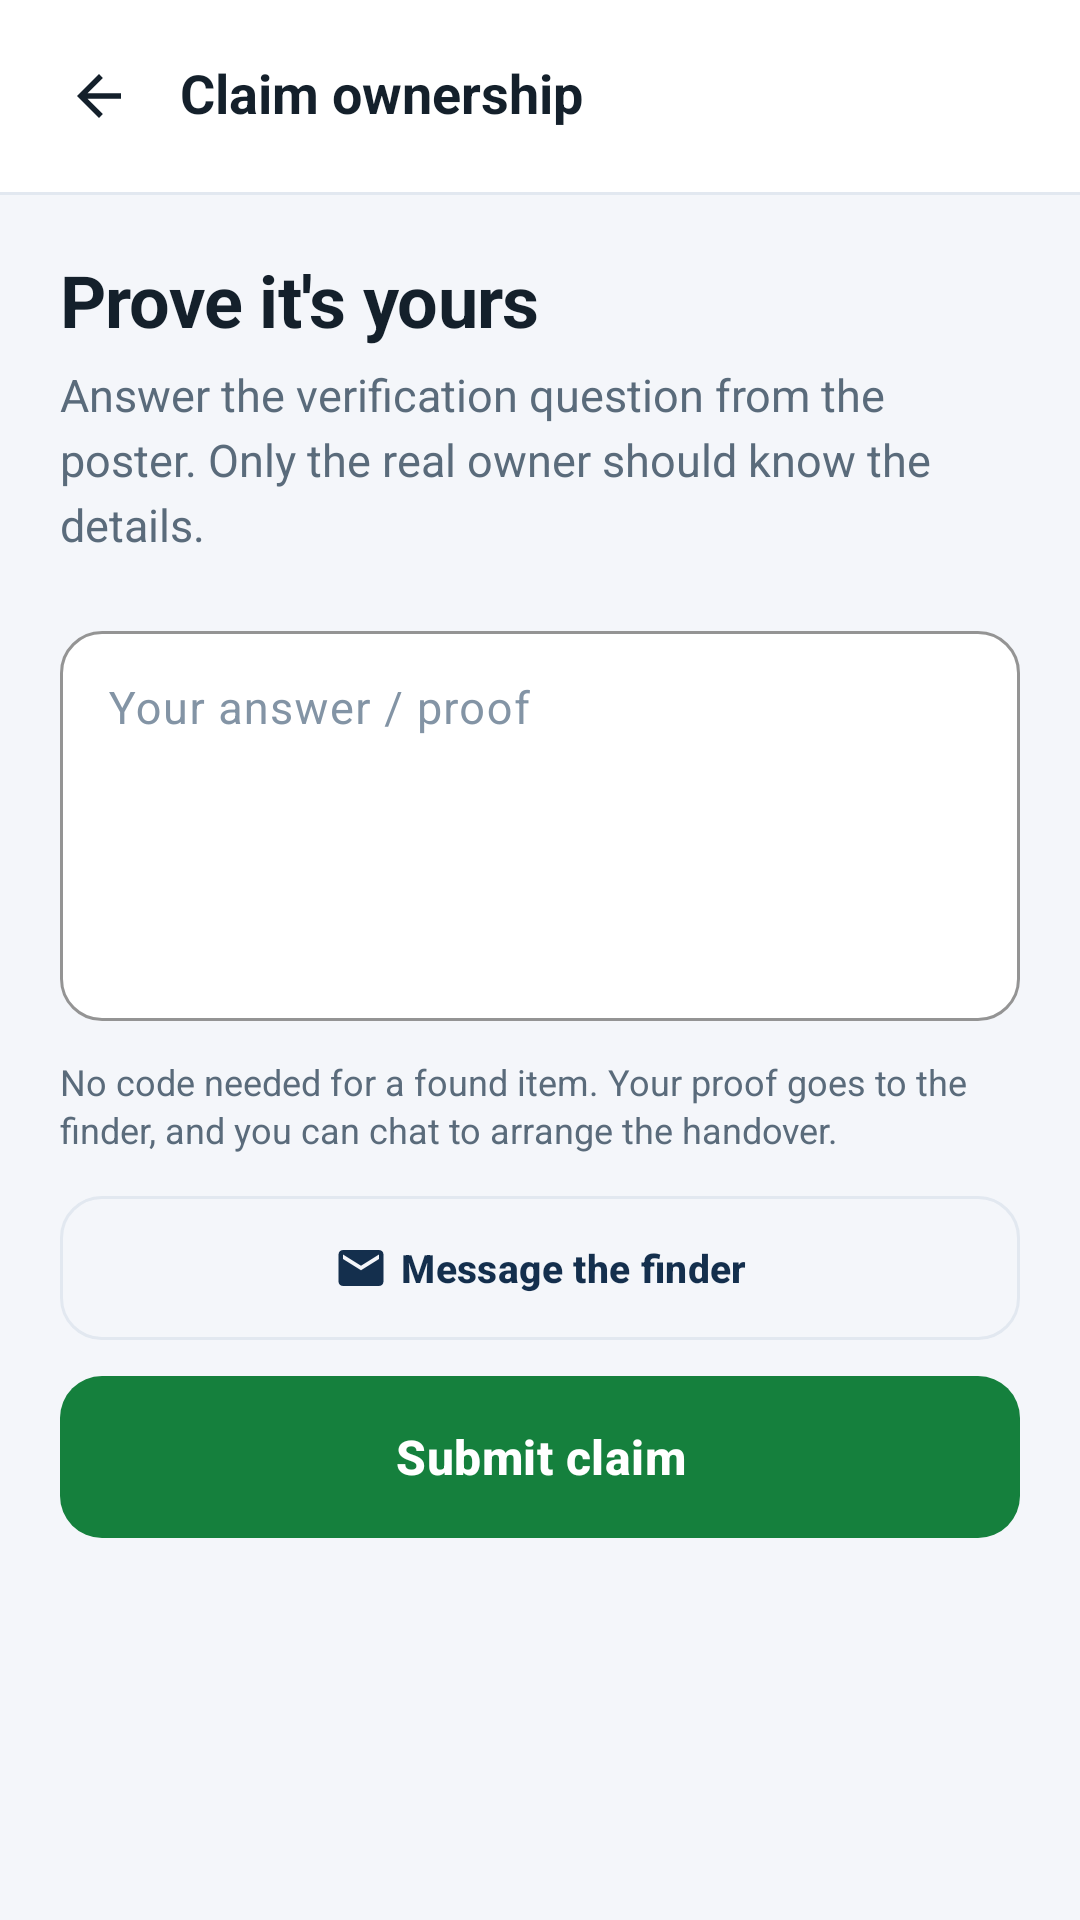

Layout XML and referenced resources for this Android screen:
<!-- AndroidManifest.xml: application theme Theme.FindLink -->
<!-- res/layout/activity_claim.xml -->
<?xml version="1.0" encoding="utf-8"?>
<LinearLayout xmlns:android="http://schemas.android.com/apk/res/android"
    xmlns:app="http://schemas.android.com/apk/res-auto"
    android:layout_width="match_parent"
    android:layout_height="match_parent"
    android:background="@color/colorBackground"
    android:orientation="vertical">

    <LinearLayout
        android:id="@+id/claimTopBar"
        android:layout_width="match_parent"
        android:layout_height="wrap_content"
        android:background="@color/colorSurface"
        android:gravity="center_vertical"
        android:orientation="horizontal"
        android:paddingStart="8dp"
        android:paddingTop="8dp"
        android:paddingEnd="16dp"
        android:paddingBottom="8dp">

        <com.google.android.material.button.MaterialButton
            android:id="@+id/btnBack"
            style="@style/Widget.FindLink.Button.Icon"
            android:layout_width="48dp"
            android:layout_height="48dp"
            android:contentDescription="Back"
            app:icon="@drawable/ic_arrow_back" />

        <TextView
            style="@style/FindLink.Text.SectionTitle"
            android:layout_width="wrap_content"
            android:layout_height="wrap_content"
            android:layout_marginStart="4dp"
            android:text="Claim ownership"
            android:textSize="18sp" />
    </LinearLayout>

    <View
        android:layout_width="match_parent"
        android:layout_height="1dp"
        android:background="@color/colorDivider" />

    <ScrollView
        android:layout_width="match_parent"
        android:layout_height="0dp"
        android:layout_weight="1"
        android:fillViewport="true">

        <LinearLayout
            android:layout_width="match_parent"
            android:layout_height="wrap_content"
            android:orientation="vertical"
            android:paddingStart="20dp"
            android:paddingTop="22dp"
            android:paddingEnd="20dp"
            android:paddingBottom="24dp">

            <TextView
                style="@style/FindLink.Text.ScreenTitle"
                android:layout_width="match_parent"
                android:layout_height="wrap_content"
                android:text="Prove it's yours" />

            <TextView
                style="@style/FindLink.Text.Body"
                android:layout_width="match_parent"
                android:layout_height="wrap_content"
                android:layout_marginTop="6dp"
                android:text="Answer the verification question from the poster. Only the real owner should know the details." />

            <com.google.android.material.textfield.TextInputLayout
                style="@style/Widget.FindLink.TextInput"
                android:layout_width="match_parent"
                android:layout_height="wrap_content"
                android:layout_marginTop="20dp"
                android:hint="Your answer / proof">

                <com.google.android.material.textfield.TextInputEditText
                    android:id="@+id/etProofAnswer"
                    android:layout_width="match_parent"
                    android:layout_height="130dp"
                    android:gravity="top|start"
                    android:inputType="textCapSentences|textMultiLine"
                    android:maxLines="6"
                    android:textColor="@color/colorTextPrimary"
                    android:textSize="15sp" />
            </com.google.android.material.textfield.TextInputLayout>



            <TextView
                style="@style/FindLink.Text.Caption"
                android:layout_width="match_parent"
                android:layout_height="wrap_content"
                android:layout_marginTop="12dp"
                android:lineSpacingExtra="2dp"
                android:text="No code needed for a found item. Your proof goes to the finder, and you can chat to arrange the handover."
                android:textColor="@color/colorTextSecondary" />

            <com.google.android.material.button.MaterialButton
                android:id="@+id/btnAskFinder"
                style="@style/Widget.FindLink.Button.Outlined"
                android:layout_width="match_parent"
                android:layout_height="48dp"
                android:layout_marginTop="14dp"
                android:text="Message the finder"
                android:textSize="13sp"
                app:icon="@drawable/ic_mail"
                app:iconGravity="textStart"
                app:iconTint="@color/colorPrimary" />

            <com.google.android.material.button.MaterialButton
                android:id="@+id/btnSubmitClaim"
                style="@style/Widget.FindLink.Button"
                android:layout_width="match_parent"
                android:layout_height="54dp"
                android:layout_marginTop="12dp"
                android:text="Submit claim"
                app:backgroundTint="@color/colorSuccess" />



        </LinearLayout>
    </ScrollView>

</LinearLayout>
<!-- resources referenced by this layout -->
<resources>
  <color name="colorBackground">#F4F6FA</color>
  <color name="colorDivider">#E2E8F0</color>
  <color name="colorPrimary">#142F4D</color>
  <color name="colorSuccess">#15803D</color>
  <color name="colorSurface">#FFFFFF</color>
  <color name="colorTextPrimary">#14202B</color>
  <color name="colorTextSecondary">#5A6B7B</color>
  <!-- drawable ic_arrow_back (drawable) -->
  <vector xmlns:android="http://schemas.android.com/apk/res/android"
      android:width="24dp"
      android:height="24dp"
      android:viewportWidth="24"
      android:viewportHeight="24">
      <path
          android:fillColor="@color/colorTextPrimary"
          android:pathData="M20,11H7.83l5.59,-5.59L12,4l-8,8 8,8 1.41,-1.41L7.83,13H20v-2z" />
  </vector>
  <!-- drawable ic_mail (drawable) -->
  <vector xmlns:android="http://schemas.android.com/apk/res/android"
      android:width="24dp"
      android:height="24dp"
      android:viewportWidth="24"
      android:viewportHeight="24">
      <path
          android:fillColor="@color/colorTextSecondary"
          android:pathData="M20,4H4c-1.1,0 -1.99,0.9 -1.99,2L2,18c0,1.1 0.9,2 2,2h16c1.1,0 2,-0.9 2,-2V6c0,-1.1 -0.9,-2 -2,-2zM20,8l-8,5 -8,-5V6l8,5 8,-5v2z" />
  </vector>
  <style name="FindLink.Text.Body">
          <item name="android:textSize">15sp</item>
          <item name="android:textColor">@color/colorTextSecondary</item>
          <item name="android:lineSpacingExtra">4dp</item>
      </style>
  <style name="FindLink.Text.Caption">
          <item name="android:textSize">12sp</item>
          <item name="android:textColor">@color/colorTextMuted</item>
      </style>
  <style name="FindLink.Text.ScreenTitle">
          <item name="android:textSize">24sp</item>
          <item name="android:textStyle">bold</item>
          <item name="android:textColor">@color/colorTextPrimary</item>
          <item name="android:letterSpacing">-0.01</item>
          <item name="android:includeFontPadding">false</item>
      </style>
  <style name="FindLink.Text.SectionTitle">
          <item name="android:textSize">17sp</item>
          <item name="android:textStyle">bold</item>
          <item name="android:textColor">@color/colorTextPrimary</item>
          <item name="android:includeFontPadding">false</item>
      </style>
  <style name="Widget.FindLink.Button" parent="Widget.Material3.Button">
          <item name="android:minHeight">52dp</item>
          <item name="cornerRadius">14dp</item>
          <item name="android:textSize">16sp</item>
          <item name="android:textStyle">bold</item>
          <item name="android:letterSpacing">0.01</item>
          <item name="android:insetTop">0dp</item>
          <item name="android:insetBottom">0dp</item>
      </style>
  <style name="Widget.FindLink.Button.Icon" parent="Widget.Material3.Button.IconButton">
          <item name="iconTint">@color/colorTextPrimary</item>
          <item name="iconSize">22dp</item>
          <item name="android:insetTop">0dp</item>
          <item name="android:insetBottom">0dp</item>
      </style>
  <style name="Theme.FindLink" parent="Base.Theme.FindLink" />
  <color name="colorTextMuted">#8394A5</color>
  <color name="colorAccent">#2D7FF9</color>
  <color name="white">#FFFFFFFF</color>
  <color name="colorPrimaryLight">#E8EEF6</color>
  <color name="colorAccentSoft">#E5EFFE</color>
  <color name="colorSurfaceAlt">#FAFBFD</color>
  <color name="colorDanger">#C0392B</color>
  <color name="colorStatusBar">#0B1E33</color>
  <color name="colorPrimaryDark">#0B1E33</color>
  <style name="Widget.FindLink.Card" parent="Widget.Material3.CardView.Elevated">
          <item name="cardCornerRadius">18dp</item>
          <item name="cardElevation">0dp</item>
          <item name="strokeColor">@color/colorDivider</item>
          <item name="strokeWidth">1dp</item>
          <item name="cardBackgroundColor">@color/colorSurface</item>
      </style>
</resources>
